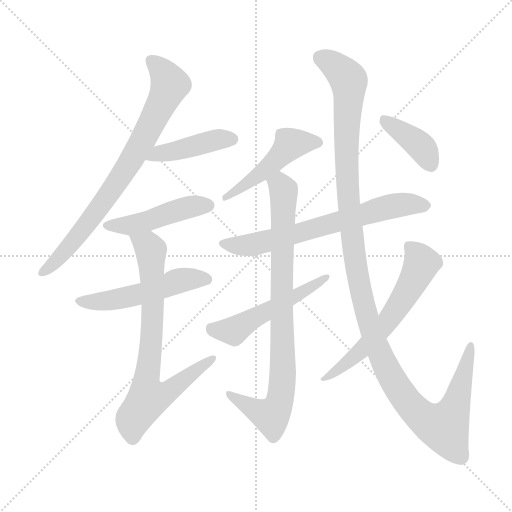
t = 0.00 s
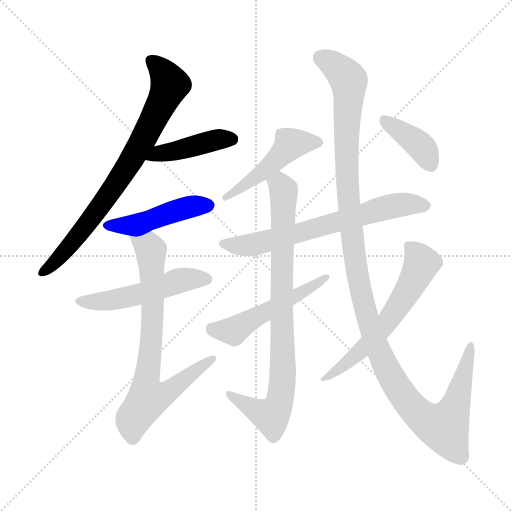
t = 1.99 s
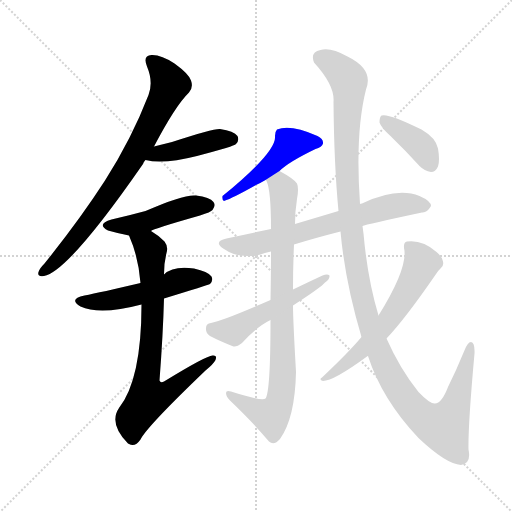
t = 3.98 s
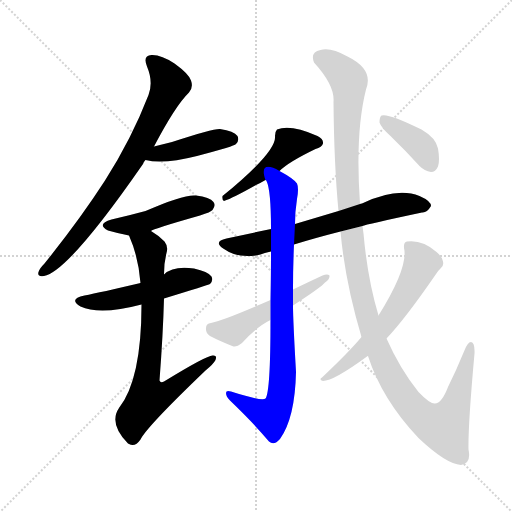
t = 5.98 s
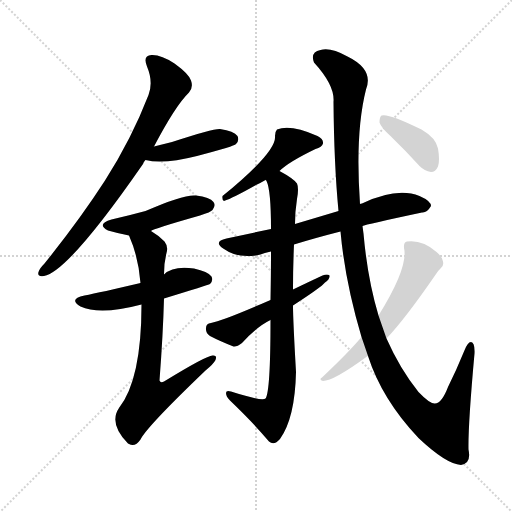
t = 7.97 s
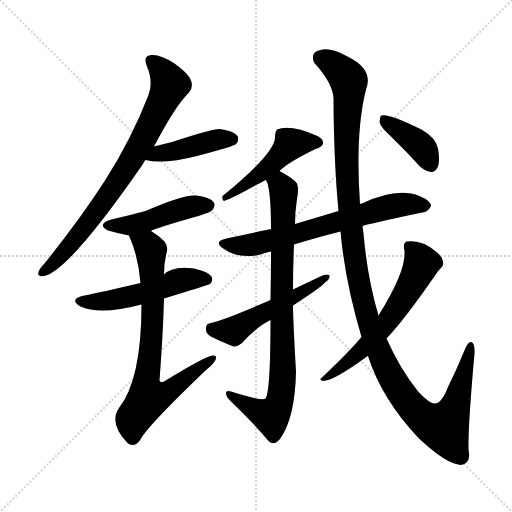
t = 9.96 s

The animated SVG that drew these frames (rendered in a browser with its animation timeline set to each time). Animation: 12 CSS @keyframes rules; one cycle of 9.96 s.

<svg version="1.1" viewBox="0 0 1024 1024" xmlns="http://www.w3.org/2000/svg">
  <g stroke="lightgray" stroke-dasharray="1,1" stroke-width="1" transform="scale(4, 4)">
    <line x1="0" y1="0" x2="256" y2="256"></line>
    <line x1="256" y1="0" x2="0" y2="256"></line>
    <line x1="128" y1="0" x2="128" y2="256"></line>
    <line x1="0" y1="128" x2="256" y2="128"></line>
  </g>
<g transform="scale(1, -1) translate(0, -900)">
   <style type="text/css">
    @keyframes keyframes0 {
      from {
       stroke: blue;
       stroke-dashoffset: 771;
       stroke-width: 128;
       }
       72% {
       animation-timing-function: step-end;
       stroke: blue;
       stroke-dashoffset: 0;
       stroke-width: 128;
       }
       to {
       stroke: black;
       stroke-width: 1024;
       }
       }
       #make-me-a-hanzi-animation-0 {
         animation: keyframes0 0.877441s both;
         animation-delay: 0.000000s;
         animation-timing-function: linear;
       }
    @keyframes keyframes1 {
      from {
       stroke: blue;
       stroke-dashoffset: 427;
       stroke-width: 128;
       }
       58% {
       animation-timing-function: step-end;
       stroke: blue;
       stroke-dashoffset: 0;
       stroke-width: 128;
       }
       to {
       stroke: black;
       stroke-width: 1024;
       }
       }
       #make-me-a-hanzi-animation-1 {
         animation: keyframes1 0.597493s both;
         animation-delay: 0.877441s;
         animation-timing-function: linear;
       }
    @keyframes keyframes2 {
      from {
       stroke: blue;
       stroke-dashoffset: 462;
       stroke-width: 128;
       }
       60% {
       animation-timing-function: step-end;
       stroke: blue;
       stroke-dashoffset: 0;
       stroke-width: 128;
       }
       to {
       stroke: black;
       stroke-width: 1024;
       }
       }
       #make-me-a-hanzi-animation-2 {
         animation: keyframes2 0.625977s both;
         animation-delay: 1.474935s;
         animation-timing-function: linear;
       }
    @keyframes keyframes3 {
      from {
       stroke: blue;
       stroke-dashoffset: 515;
       stroke-width: 128;
       }
       63% {
       animation-timing-function: step-end;
       stroke: blue;
       stroke-dashoffset: 0;
       stroke-width: 128;
       }
       to {
       stroke: black;
       stroke-width: 1024;
       }
       }
       #make-me-a-hanzi-animation-3 {
         animation: keyframes3 0.669108s both;
         animation-delay: 2.100911s;
         animation-timing-function: linear;
       }
    @keyframes keyframes4 {
      from {
       stroke: blue;
       stroke-dashoffset: 748;
       stroke-width: 128;
       }
       71% {
       animation-timing-function: step-end;
       stroke: blue;
       stroke-dashoffset: 0;
       stroke-width: 128;
       }
       to {
       stroke: black;
       stroke-width: 1024;
       }
       }
       #make-me-a-hanzi-animation-4 {
         animation: keyframes4 0.858724s both;
         animation-delay: 2.770020s;
         animation-timing-function: linear;
       }
    @keyframes keyframes5 {
      from {
       stroke: blue;
       stroke-dashoffset: 486;
       stroke-width: 128;
       }
       61% {
       animation-timing-function: step-end;
       stroke: blue;
       stroke-dashoffset: 0;
       stroke-width: 128;
       }
       to {
       stroke: black;
       stroke-width: 1024;
       }
       }
       #make-me-a-hanzi-animation-5 {
         animation: keyframes5 0.645508s both;
         animation-delay: 3.628743s;
         animation-timing-function: linear;
       }
    @keyframes keyframes6 {
      from {
       stroke: blue;
       stroke-dashoffset: 669;
       stroke-width: 128;
       }
       69% {
       animation-timing-function: step-end;
       stroke: blue;
       stroke-dashoffset: 0;
       stroke-width: 128;
       }
       to {
       stroke: black;
       stroke-width: 1024;
       }
       }
       #make-me-a-hanzi-animation-6 {
         animation: keyframes6 0.794434s both;
         animation-delay: 4.274251s;
         animation-timing-function: linear;
       }
    @keyframes keyframes7 {
      from {
       stroke: blue;
       stroke-dashoffset: 849;
       stroke-width: 128;
       }
       73% {
       animation-timing-function: step-end;
       stroke: blue;
       stroke-dashoffset: 0;
       stroke-width: 128;
       }
       to {
       stroke: black;
       stroke-width: 1024;
       }
       }
       #make-me-a-hanzi-animation-7 {
         animation: keyframes7 0.940918s both;
         animation-delay: 5.068685s;
         animation-timing-function: linear;
       }
    @keyframes keyframes8 {
      from {
       stroke: blue;
       stroke-dashoffset: 512;
       stroke-width: 128;
       }
       63% {
       animation-timing-function: step-end;
       stroke: blue;
       stroke-dashoffset: 0;
       stroke-width: 128;
       }
       to {
       stroke: black;
       stroke-width: 1024;
       }
       }
       #make-me-a-hanzi-animation-8 {
         animation: keyframes8 0.666667s both;
         animation-delay: 6.009603s;
         animation-timing-function: linear;
       }
    @keyframes keyframes9 {
      from {
       stroke: blue;
       stroke-dashoffset: 1256;
       stroke-width: 128;
       }
       80% {
       animation-timing-function: step-end;
       stroke: blue;
       stroke-dashoffset: 0;
       stroke-width: 128;
       }
       to {
       stroke: black;
       stroke-width: 1024;
       }
       }
       #make-me-a-hanzi-animation-9 {
         animation: keyframes9 1.272135s both;
         animation-delay: 6.676270s;
         animation-timing-function: linear;
       }
    @keyframes keyframes10 {
      from {
       stroke: blue;
       stroke-dashoffset: 600;
       stroke-width: 128;
       }
       66% {
       animation-timing-function: step-end;
       stroke: blue;
       stroke-dashoffset: 0;
       stroke-width: 128;
       }
       to {
       stroke: black;
       stroke-width: 1024;
       }
       }
       #make-me-a-hanzi-animation-10 {
         animation: keyframes10 0.738281s both;
         animation-delay: 7.948405s;
         animation-timing-function: linear;
       }
    @keyframes keyframes11 {
      from {
       stroke: blue;
       stroke-dashoffset: 389;
       stroke-width: 128;
       }
       56% {
       animation-timing-function: step-end;
       stroke: blue;
       stroke-dashoffset: 0;
       stroke-width: 128;
       }
       to {
       stroke: black;
       stroke-width: 1024;
       }
       }
       #make-me-a-hanzi-animation-11 {
         animation: keyframes11 0.566569s both;
         animation-delay: 8.686686s;
         animation-timing-function: linear;
       }
</style>
<path d="M 308.0 607.0 Q 351.0 689.0 378.0 715.0 Q 387.0 725.0 382.0 739.0 Q 378.0 752.0 349.0 773.0 Q 322.0 791.0 303.0 790.0 Q 285.0 789.0 294.0 767.0 Q 307.0 736.0 297.0 710.0 Q 263.0 622.0 210.0 539.0 Q 159.0 460.0 89.0 373.0 Q 79.0 363.0 77.0 356.0 Q 74.0 346.0 88.0 348.0 Q 137.0 357.0 286.0 572.0 Q 287.0 576.0 291.0 580.0 L 308.0 607.0 Z" fill="lightgray"></path> 
<path d="M 291.0 580.0 Q 327.0 571.0 394.0 588.0 Q 421.0 595.0 452.0 604.0 Q 470.0 610.0 472.0 612.0 Q 479.0 619.0 475.0 628.0 Q 468.0 638.0 440.0 642.0 Q 427.0 643.0 344.0 616.0 Q 328.0 612.0 308.0 607.0 C 279.0 600.0 262.0 586.0 291.0 580.0 Z" fill="lightgray"></path> 
<path d="M 302.0 438.0 Q 305.0 442.0 400.0 469.0 Q 422.0 476.0 425.0 480.0 Q 432.0 489.0 427.0 496.0 Q 420.0 506.0 392.0 509.0 Q 368.0 512.0 291.0 478.0 Q 258.0 469.0 223.0 461.0 Q 192.0 452.0 216.0 439.0 Q 237.0 433.0 258.0 429.0 C 276.0 425.0 276.0 425.0 302.0 438.0 Z" fill="lightgray"></path> 
<path d="M 328.0 303.0 Q 416.0 330.0 420.0 332.0 Q 427.0 339.0 423.0 347.0 Q 416.0 357.0 388.0 363.0 Q 346.0 369.0 328.0 351.0 L 281.0 334.0 Q 200.0 315.0 169.0 309.0 Q 136.0 302.0 161.0 287.0 Q 200.0 269.0 283.0 291.0 L 328.0 303.0 Z" fill="lightgray"></path> 
<path d="M 283.0 291.0 Q 283.0 141.0 238.0 84.0 Q 217.0 53.0 256.0 13.0 L 258.0 12.0 Q 270.0 5.0 281.0 21.0 Q 293.0 46.0 411.0 159.0 Q 427.0 172.0 431.0 180.0 Q 435.0 190.0 425.0 189.0 Q 413.0 189.0 328.0 137.0 Q 321.0 133.0 319.0 139.0 Q 326.0 230.0 328.0 303.0 L 328.0 351.0 Q 328.0 375.0 333.0 394.0 Q 337.0 407.0 329.0 417.0 Q 316.0 430.0 302.0 438.0 C 277.0 455.0 247.0 457.0 258.0 429.0 Q 277.0 386.0 281.0 334.0 L 283.0 291.0 Z" fill="lightgray"></path> 
<path d="M 559.0 558.0 Q 577.0 576.0 631.0 602.0 Q 644.0 606.0 646.0 613.0 Q 647.0 622.0 635.0 628.0 Q 581.0 652.0 554.0 641.0 Q 550.0 637.0 550.0 628.0 Q 554.0 597.0 445.0 508.0 Q 444.0 499.0 448.0 498.0 Q 466.0 504.0 512.0 530.0 Q 521.0 534.0 531.0 540.0 L 559.0 558.0 Z" fill="lightgray"></path> 
<path d="M 725.0 448.0 Q 731.0 451.0 844.0 475.0 Q 854.0 474.0 862.0 488.0 Q 862.0 498.0 839.0 508.0 Q 794.0 526.0 724.0 493.0 Q 721.0 493.0 720.0 492.0 L 677.0 478.0 Q 647.0 469.0 590.0 452.0 L 542.0 442.0 Q 499.0 433.0 453.0 423.0 Q 425.0 417.0 448.0 402.0 Q 478.0 381.0 521.0 391.0 Q 528.0 394.0 542.0 397.0 L 588.0 411.0 Q 630.0 424.0 681.0 437.0 L 725.0 448.0 Z" fill="lightgray"></path> 
<path d="M 590.0 452.0 Q 590.0 477.0 594.0 502.0 Q 598.0 524.0 594.0 533.0 Q 587.0 543.0 559.0 558.0 C 533.0 573.0 521.0 568.0 531.0 540.0 Q 532.0 540.0 533.0 538.0 Q 542.0 520.0 542.0 442.0 L 542.0 397.0 Q 542.0 355.0 541.0 300.0 L 541.0 260.0 Q 541.0 116.0 531.0 103.0 Q 524.0 97.0 462.0 117.0 Q 452.0 120.0 452.0 114.0 Q 452.0 107.0 460.0 99.0 Q 508.0 53.0 538.0 17.0 Q 548.0 8.0 560.0 22.0 Q 590.0 64.0 592.0 156.0 Q 586.0 261.0 586.0 289.0 L 586.0 321.0 Q 586.0 367.0 588.0 411.0 L 590.0 452.0 Z" fill="lightgray"></path> 
<path d="M 541.0 300.0 Q 445.0 258.0 422.0 254.0 Q 412.0 253.0 412.0 244.0 Q 411.0 234.0 420.0 228.0 Q 439.0 218.0 467.0 207.0 Q 474.0 206.0 484.0 214.0 Q 514.0 247.0 541.0 260.0 L 586.0 289.0 Q 643.0 326.0 650.0 335.0 Q 660.0 342.0 659.0 349.0 Q 655.0 353.0 645.0 349.0 Q 617.0 336.0 586.0 321.0 L 541.0 300.0 Z" fill="lightgray"></path> 
<path d="M 736.0 188.0 Q 764.0 101.0 837.0 24.0 Q 892.0 -28.0 922.0 -30.0 Q 943.0 -27.0 937.0 1.0 Q 936.0 50.0 949.0 193.0 Q 950.0 215.0 942.0 216.0 Q 935.0 216.0 928.0 197.0 Q 912.0 158.0 896.0 126.0 Q 883.0 92.0 869.0 93.0 Q 859.0 93.0 837.0 116.0 Q 800.0 162.0 773.0 223.0 L 757.0 269.0 Q 735.0 342.0 727.0 433.0 Q 726.0 440.0 725.0 448.0 L 720.0 492.0 Q 710.0 634.0 732.0 721.0 Q 748.0 761.0 695.0 787.0 Q 661.0 806.0 641.0 800.0 Q 620.0 796.0 628.0 775.0 Q 670.0 729.0 667.0 696.0 Q 668.0 572.0 677.0 478.0 L 681.0 437.0 Q 690.0 337.0 723.0 226.0 L 736.0 188.0 Z" fill="lightgray"></path> 
<path d="M 723.0 226.0 Q 698.0 196.0 644.0 145.0 Q 637.0 141.0 646.0 138.0 Q 667.0 138.0 734.0 187.0 Q 734.0 188.0 736.0 188.0 L 773.0 223.0 Q 810.0 262.0 870.0 349.0 Q 876.0 359.0 881.0 363.0 Q 888.0 367.0 886.0 377.0 Q 885.0 386.0 873.0 396.0 Q 845.0 421.0 814.0 417.0 Q 807.0 416.0 808.0 404.0 Q 817.0 365.0 757.0 269.0 L 723.0 226.0 Z" fill="lightgray"></path> 
<path d="M 782.0 627.0 Q 810.0 600.0 839.0 568.0 Q 849.0 558.0 862.0 556.0 Q 871.0 556.0 876.0 567.0 Q 880.0 579.0 876.0 603.0 Q 872.0 624.0 843.0 641.0 Q 776.0 674.0 763.0 669.0 Q 759.0 666.0 759.0 655.0 Q 762.0 645.0 782.0 627.0 Z" fill="lightgray"></path> 
      <clipPath id="make-me-a-hanzi-clip-0">
      <path d="M 308.0 607.0 Q 351.0 689.0 378.0 715.0 Q 387.0 725.0 382.0 739.0 Q 378.0 752.0 349.0 773.0 Q 322.0 791.0 303.0 790.0 Q 285.0 789.0 294.0 767.0 Q 307.0 736.0 297.0 710.0 Q 263.0 622.0 210.0 539.0 Q 159.0 460.0 89.0 373.0 Q 79.0 363.0 77.0 356.0 Q 74.0 346.0 88.0 348.0 Q 137.0 357.0 286.0 572.0 Q 287.0 576.0 291.0 580.0 L 308.0 607.0 Z" fill="lightgray"></path>
      </clipPath>
      <path clip-path="url(#make-me-a-hanzi-clip-0)" d="M 303.0 777.0 L 328.0 753.0 L 339.0 728.0 L 291.0 628.0 L 206.0 493.0 L 123.0 389.0 L 86.0 356.0 " fill="none" id="make-me-a-hanzi-animation-0" stroke-dasharray="643 1286" stroke-linecap="round"></path>

      <clipPath id="make-me-a-hanzi-clip-1">
      <path d="M 291.0 580.0 Q 327.0 571.0 394.0 588.0 Q 421.0 595.0 452.0 604.0 Q 470.0 610.0 472.0 612.0 Q 479.0 619.0 475.0 628.0 Q 468.0 638.0 440.0 642.0 Q 427.0 643.0 344.0 616.0 Q 328.0 612.0 308.0 607.0 C 279.0 600.0 262.0 586.0 291.0 580.0 Z" fill="lightgray"></path>
      </clipPath>
      <path clip-path="url(#make-me-a-hanzi-clip-1)" d="M 298.0 585.0 L 434.0 621.0 L 464.0 622.0 " fill="none" id="make-me-a-hanzi-animation-1" stroke-dasharray="299 598" stroke-linecap="round"></path>

      <clipPath id="make-me-a-hanzi-clip-2">
      <path d="M 302.0 438.0 Q 305.0 442.0 400.0 469.0 Q 422.0 476.0 425.0 480.0 Q 432.0 489.0 427.0 496.0 Q 420.0 506.0 392.0 509.0 Q 368.0 512.0 291.0 478.0 Q 258.0 469.0 223.0 461.0 Q 192.0 452.0 216.0 439.0 Q 237.0 433.0 258.0 429.0 C 276.0 425.0 276.0 425.0 302.0 438.0 Z" fill="lightgray"></path>
      </clipPath>
      <path clip-path="url(#make-me-a-hanzi-clip-2)" d="M 217.0 451.0 L 255.0 448.0 L 373.0 485.0 L 417.0 489.0 " fill="none" id="make-me-a-hanzi-animation-2" stroke-dasharray="334 668" stroke-linecap="round"></path>

      <clipPath id="make-me-a-hanzi-clip-3">
      <path d="M 328.0 303.0 Q 416.0 330.0 420.0 332.0 Q 427.0 339.0 423.0 347.0 Q 416.0 357.0 388.0 363.0 Q 346.0 369.0 328.0 351.0 L 281.0 334.0 Q 200.0 315.0 169.0 309.0 Q 136.0 302.0 161.0 287.0 Q 200.0 269.0 283.0 291.0 L 328.0 303.0 Z" fill="lightgray"></path>
      </clipPath>
      <path clip-path="url(#make-me-a-hanzi-clip-3)" d="M 162.0 299.0 L 218.0 298.0 L 300.0 317.0 L 362.0 340.0 L 415.0 341.0 " fill="none" id="make-me-a-hanzi-animation-3" stroke-dasharray="387 774" stroke-linecap="round"></path>

      <clipPath id="make-me-a-hanzi-clip-4">
      <path d="M 283.0 291.0 Q 283.0 141.0 238.0 84.0 Q 217.0 53.0 256.0 13.0 L 258.0 12.0 Q 270.0 5.0 281.0 21.0 Q 293.0 46.0 411.0 159.0 Q 427.0 172.0 431.0 180.0 Q 435.0 190.0 425.0 189.0 Q 413.0 189.0 328.0 137.0 Q 321.0 133.0 319.0 139.0 Q 326.0 230.0 328.0 303.0 L 328.0 351.0 Q 328.0 375.0 333.0 394.0 Q 337.0 407.0 329.0 417.0 Q 316.0 430.0 302.0 438.0 C 277.0 455.0 247.0 457.0 258.0 429.0 Q 277.0 386.0 281.0 334.0 L 283.0 291.0 Z" fill="lightgray"></path>
      </clipPath>
      <path clip-path="url(#make-me-a-hanzi-clip-4)" d="M 266.0 425.0 L 302.0 399.0 L 306.0 297.0 L 292.0 136.0 L 297.0 104.0 L 337.0 115.0 L 424.0 182.0 " fill="none" id="make-me-a-hanzi-animation-4" stroke-dasharray="620 1240" stroke-linecap="round"></path>

      <clipPath id="make-me-a-hanzi-clip-5">
      <path d="M 559.0 558.0 Q 577.0 576.0 631.0 602.0 Q 644.0 606.0 646.0 613.0 Q 647.0 622.0 635.0 628.0 Q 581.0 652.0 554.0 641.0 Q 550.0 637.0 550.0 628.0 Q 554.0 597.0 445.0 508.0 Q 444.0 499.0 448.0 498.0 Q 466.0 504.0 512.0 530.0 Q 521.0 534.0 531.0 540.0 L 559.0 558.0 Z" fill="lightgray"></path>
      </clipPath>
      <path clip-path="url(#make-me-a-hanzi-clip-5)" d="M 637.0 615.0 L 580.0 612.0 L 527.0 557.0 L 470.0 516.0 L 457.0 515.0 L 450.0 504.0 " fill="none" id="make-me-a-hanzi-animation-5" stroke-dasharray="358 716" stroke-linecap="round"></path>

      <clipPath id="make-me-a-hanzi-clip-6">
      <path d="M 725.0 448.0 Q 731.0 451.0 844.0 475.0 Q 854.0 474.0 862.0 488.0 Q 862.0 498.0 839.0 508.0 Q 794.0 526.0 724.0 493.0 Q 721.0 493.0 720.0 492.0 L 677.0 478.0 Q 647.0 469.0 590.0 452.0 L 542.0 442.0 Q 499.0 433.0 453.0 423.0 Q 425.0 417.0 448.0 402.0 Q 478.0 381.0 521.0 391.0 Q 528.0 394.0 542.0 397.0 L 588.0 411.0 Q 630.0 424.0 681.0 437.0 L 725.0 448.0 Z" fill="lightgray"></path>
      </clipPath>
      <path clip-path="url(#make-me-a-hanzi-clip-6)" d="M 449.0 413.0 L 484.0 409.0 L 518.0 414.0 L 785.0 488.0 L 851.0 488.0 " fill="none" id="make-me-a-hanzi-animation-6" stroke-dasharray="541 1082" stroke-linecap="round"></path>

      <clipPath id="make-me-a-hanzi-clip-7">
      <path d="M 590.0 452.0 Q 590.0 477.0 594.0 502.0 Q 598.0 524.0 594.0 533.0 Q 587.0 543.0 559.0 558.0 C 533.0 573.0 521.0 568.0 531.0 540.0 Q 532.0 540.0 533.0 538.0 Q 542.0 520.0 542.0 442.0 L 542.0 397.0 Q 542.0 355.0 541.0 300.0 L 541.0 260.0 Q 541.0 116.0 531.0 103.0 Q 524.0 97.0 462.0 117.0 Q 452.0 120.0 452.0 114.0 Q 452.0 107.0 460.0 99.0 Q 508.0 53.0 538.0 17.0 Q 548.0 8.0 560.0 22.0 Q 590.0 64.0 592.0 156.0 Q 586.0 261.0 586.0 289.0 L 586.0 321.0 Q 586.0 367.0 588.0 411.0 L 590.0 452.0 Z" fill="lightgray"></path>
      </clipPath>
      <path clip-path="url(#make-me-a-hanzi-clip-7)" d="M 536.0 543.0 L 560.0 531.0 L 568.0 514.0 L 562.0 246.0 L 567.0 166.0 L 562.0 112.0 L 554.0 83.0 L 542.0 68.0 L 516.0 77.0 L 458.0 112.0 " fill="none" id="make-me-a-hanzi-animation-7" stroke-dasharray="721 1442" stroke-linecap="round"></path>

      <clipPath id="make-me-a-hanzi-clip-8">
      <path d="M 541.0 300.0 Q 445.0 258.0 422.0 254.0 Q 412.0 253.0 412.0 244.0 Q 411.0 234.0 420.0 228.0 Q 439.0 218.0 467.0 207.0 Q 474.0 206.0 484.0 214.0 Q 514.0 247.0 541.0 260.0 L 586.0 289.0 Q 643.0 326.0 650.0 335.0 Q 660.0 342.0 659.0 349.0 Q 655.0 353.0 645.0 349.0 Q 617.0 336.0 586.0 321.0 L 541.0 300.0 Z" fill="lightgray"></path>
      </clipPath>
      <path clip-path="url(#make-me-a-hanzi-clip-8)" d="M 425.0 241.0 L 466.0 239.0 L 609.0 317.0 L 652.0 347.0 " fill="none" id="make-me-a-hanzi-animation-8" stroke-dasharray="384 768" stroke-linecap="round"></path>

      <clipPath id="make-me-a-hanzi-clip-9">
      <path d="M 736.0 188.0 Q 764.0 101.0 837.0 24.0 Q 892.0 -28.0 922.0 -30.0 Q 943.0 -27.0 937.0 1.0 Q 936.0 50.0 949.0 193.0 Q 950.0 215.0 942.0 216.0 Q 935.0 216.0 928.0 197.0 Q 912.0 158.0 896.0 126.0 Q 883.0 92.0 869.0 93.0 Q 859.0 93.0 837.0 116.0 Q 800.0 162.0 773.0 223.0 L 757.0 269.0 Q 735.0 342.0 727.0 433.0 Q 726.0 440.0 725.0 448.0 L 720.0 492.0 Q 710.0 634.0 732.0 721.0 Q 748.0 761.0 695.0 787.0 Q 661.0 806.0 641.0 800.0 Q 620.0 796.0 628.0 775.0 Q 670.0 729.0 667.0 696.0 Q 668.0 572.0 677.0 478.0 L 681.0 437.0 Q 690.0 337.0 723.0 226.0 L 736.0 188.0 Z" fill="lightgray"></path>
      </clipPath>
      <path clip-path="url(#make-me-a-hanzi-clip-9)" d="M 641.0 784.0 L 674.0 765.0 L 698.0 737.0 L 693.0 588.0 L 699.0 473.0 L 714.0 358.0 L 742.0 240.0 L 792.0 130.0 L 815.0 95.0 L 859.0 56.0 L 890.0 49.0 L 899.0 62.0 L 927.0 143.0 L 941.0 210.0 " fill="none" id="make-me-a-hanzi-animation-9" stroke-dasharray="1128 2256" stroke-linecap="round"></path>

      <clipPath id="make-me-a-hanzi-clip-10">
      <path d="M 723.0 226.0 Q 698.0 196.0 644.0 145.0 Q 637.0 141.0 646.0 138.0 Q 667.0 138.0 734.0 187.0 Q 734.0 188.0 736.0 188.0 L 773.0 223.0 Q 810.0 262.0 870.0 349.0 Q 876.0 359.0 881.0 363.0 Q 888.0 367.0 886.0 377.0 Q 885.0 386.0 873.0 396.0 Q 845.0 421.0 814.0 417.0 Q 807.0 416.0 808.0 404.0 Q 817.0 365.0 757.0 269.0 L 723.0 226.0 Z" fill="lightgray"></path>
      </clipPath>
      <path clip-path="url(#make-me-a-hanzi-clip-10)" d="M 822.0 406.0 L 843.0 373.0 L 802.0 295.0 L 716.0 192.0 L 649.0 143.0 " fill="none" id="make-me-a-hanzi-animation-10" stroke-dasharray="472 944" stroke-linecap="round"></path>

      <clipPath id="make-me-a-hanzi-clip-11">
      <path d="M 782.0 627.0 Q 810.0 600.0 839.0 568.0 Q 849.0 558.0 862.0 556.0 Q 871.0 556.0 876.0 567.0 Q 880.0 579.0 876.0 603.0 Q 872.0 624.0 843.0 641.0 Q 776.0 674.0 763.0 669.0 Q 759.0 666.0 759.0 655.0 Q 762.0 645.0 782.0 627.0 Z" fill="lightgray"></path>
      </clipPath>
      <path clip-path="url(#make-me-a-hanzi-clip-11)" d="M 767.0 660.0 L 842.0 607.0 L 861.0 571.0 " fill="none" id="make-me-a-hanzi-animation-11" stroke-dasharray="261 522" stroke-linecap="round"></path>

</g>
</svg>
